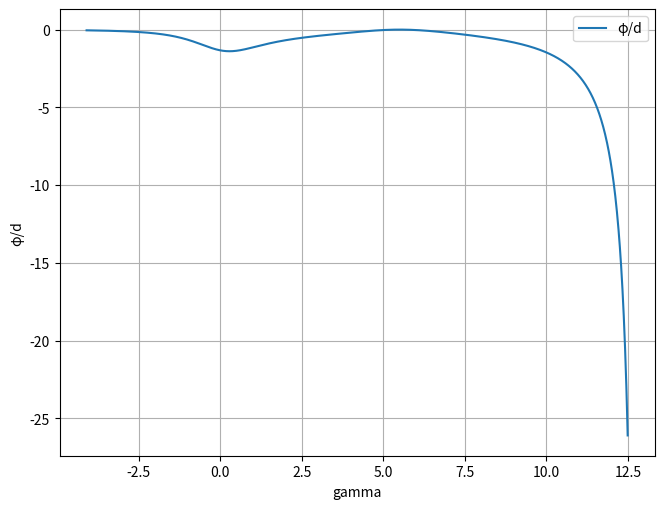

Write Python code to recreate this figure.
import numpy as np
import matplotlib.pyplot as plt


x0 = 0.67
g_min = -4.1
g_max = 12.5
h = 0.01
gammas= list(np.arange(g_min, g_max, h))


def alpha_u(g, x0):
    if g <= 0:
        mu = np.sqrt(-g)
        return mu*np.sinh(mu)/np.cosh(mu*x0)
    else:
        mu = np.sqrt(g)
        return -mu*np.sin(mu)/np.cos(mu*x0)


def phi_func(g, a, x0):
    if g <= 0:
        mu = np.sqrt(-g)
        A = mu*np.cosh(mu) + np.sinh(mu) - a*x0*np.sinh(mu*x0)
        B = 2*mu*np.cosh(mu*x0)
    else:
        mu = np.sqrt(g)
        A = mu*np.cos(mu) + np.sin(mu) - a*x0*np.sin(mu*x0)
        B = 2*mu*np.cos(mu*x0)
    return B/A


def d_func(g, a, x0):
    if g <= 0:
        mu = np.sqrt(-g)
        A = 16*(mu*np.cosh(mu) + np.sinh(mu) - a*x0*np.sinh(mu*x0))
        B = -3*mu*mu*np.sinh(3*mu) - 12*np.sinh(mu) - 12*mu*np.cosh(mu) - a*mu*np.cosh(3*mu*x0) + 12*a*x0*np.sinh(mu*x0)
    else:
        mu = np.sqrt(g)
        A = 16*(mu*np.cos(mu) + np.sin(mu) - a*x0*np.sin(mu*x0))
        B = 3*mu*mu*np.sin(3*mu) - 12*np.sin(mu) - 12*mu*np.cos(mu) - a*mu*np.cos(3*mu*x0) + 12*a*x0*np.sin(mu*x0)
    return B/A


plt.figure('PhiD.  Xo = {:.2}, gamma [{:.3}, {:.3}]'.format(x0, g_min, g_max))
plt.xlabel('gamma')
plt.ylabel('φ/d')
plt.grid(True)
alphas = []
phidivd = []
for g in gammas:
    alphas.append(alpha_u(g, x0))
for idx in range(len(gammas)):
    phi = phi_func(gammas[idx], alphas[idx], x0)
    d = d_func(gammas[idx], alphas[idx], x0)
    phidivd.append(phi/d)
    print('{:.2};{:.5}'.format(gammas[idx], phi/d))
plt.subplots_adjust(left=0.06, bottom=0.06, right=0.99, top=0.99)
plt.plot(gammas, phidivd, label='φ/d')
plt.legend()
plt.show()